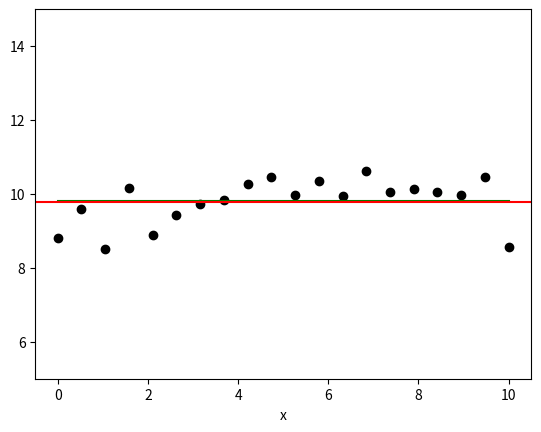

The script that saved this image:
import numpy as np
import matplotlib.pyplot as plt


class Model:

    def __init__(self, k, b):
        self.k = k
        self.b = b

    def evaluate(self, x):
        return self.k * x + self.b
        # modelis turi duoti vienareiksmiska y prie duoto x - be atsitiktinumo


class Experiment:

    def __init__(self, model, sigma_error_true):
        self.model = model
        self.sigma_error_true = sigma_error_true

    def run(self, x_min, x_max, num_points):
        x_list = np.linspace(x_min, x_max, num_points)
        y_true_list = self.model.evaluate(x_list)  # laisvo kritimo pagreitis tikrasis (gamtos)

        sigma_error_true = 0.5   # neapibreztumas, kuri nusakome Gauso skirstiniu
        # (kai yra daug neapibreztuma sukelianciu veiksniu)
        # klaidos, kurias padarome atlikdami matavimus
        error_list = np.random.normal(0, sigma_error_true, num_points)

        # neturim galimybes tiksliai nustatyti kokia klaida padareme atlikdami konkretu matavima
        y_measured_list = y_true_list + error_list   # tai ka ismatuojame (nufotografuojame)

        plt.scatter(x_list, y_measured_list, c='k', alpha=1)
        plt.plot(x_list, y_true_list, c='g')
        plt.xlabel('x')
        plt.ylim(5, 15)

        # duomenu analize
        y_data_mean = np.mean(y_measured_list)

        plt.axhline(y_data_mean, c='r')

model = Model(k=0, b=9.8)
experiment = Experiment(model=model, sigma_error_true=0.5)
experiment.run(x_min=0, x_max=10, num_points=20)
